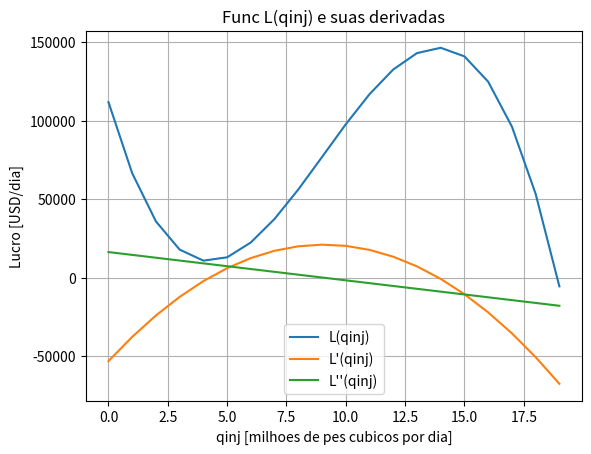
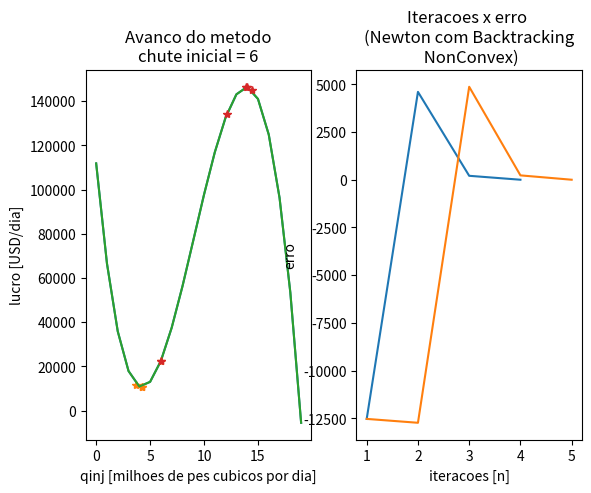
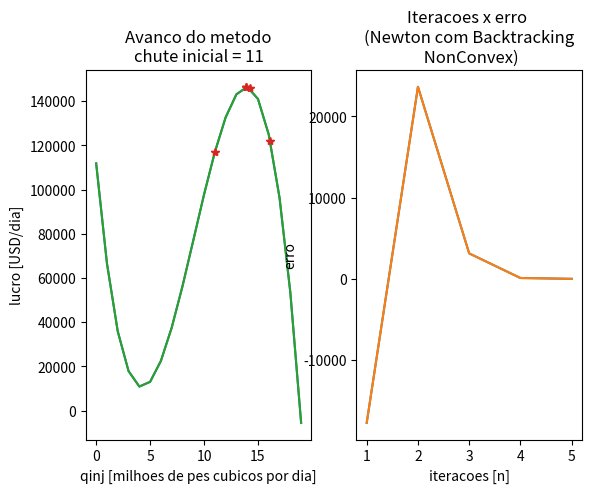

The matplotlib source for these figures, in order:
import matplotlib.pyplot as plt

def Liq_Profit_negative(qinj):
    return -(-300*(qinj**3) + 8170.4*(qinj**2) - 53112*qinj + 111800)

def first_dFdt_Liq_Profit_negative(qinj):
    return -(-3*300*(qinj**2) + 2*8170.4*(qinj) - 53112)

def second_dFdt_Liq_Profit_negative(qinj):
    return -(-2*3*300*(qinj) + 2*8170.4)

#plotando a funcao originao (nao negativa)
vecqinj = []
vecliqprofit = []
vecliqprofit1d = []
vecliqprofit2d = []
for qinj in range(20):
    vecqinj.append(qinj)
    vecliqprofit.append(-Liq_Profit_negative(qinj))
    vecliqprofit1d.append(-first_dFdt_Liq_Profit_negative(qinj))
    vecliqprofit2d.append(-second_dFdt_Liq_Profit_negative(qinj))
plt.figure('L')
plt.plot(vecqinj,vecliqprofit,label = "L(qinj)")
plt.plot(vecqinj,vecliqprofit1d,label = "L'(qinj)")
plt.plot(vecqinj,vecliqprofit2d,label = "L''(qinj)")
plt.title("Func L(qinj) e suas derivadas")
plt.xlabel('qinj [milhoes de pes cubicos por dia]')
plt.ylabel('Lucro [USD/dia]')
plt.legend()
plt.grid()
plt.show()

def Newton(x0 = float, epislon = float, max_iter = float, passo = 1):
    iter = 0

    ########VETORES VAZIOS PARA PLOT
    xk_vector   = []
    yk_vector   = []
    iter_vector = []
    ################################

    while not(iter>=max_iter):
        iter+=1
        iter_vector.append(iter)
        xk_vector.append(x0)
        yk_vector.append(first_dFdt_Liq_Profit_negative(x0))
        
        x0 = x0 - first_dFdt_Liq_Profit_negative(x0)/second_dFdt_Liq_Profit_negative(x0)
        if (abs(first_dFdt_Liq_Profit_negative(x0))<=epislon): break

    #####PLOTS
    plt.figure(chute)
    plt.subplot(1,2,1)
    plt.plot(vecqinj,vecliqprofit,xk_vector,[-Liq_Profit_negative(i) for i in xk_vector], "*")
    plt.grid()
    plt.title("Avanco do metodo em L(qinj)\nchute inicial = "+str(chute))
    plt.xlabel('qinj [milhoes de pes cubicos por dia]')
    plt.ylabel('lucro [USD/dia]')
    
    plt.subplot(1,2,2)
    plt.plot(iter_vector,yk_vector)
    plt.grid()
    plt.title("Iteracoes x erro \n(Newton sem Backtracking)")
    plt.xlabel('iteracoes [n]')
    plt.ylabel('erro')
    plt.show()
    ###########


    return x0,iter

def NewtonB_not_conv(x0 = float, epislon = float, max_iter = float, passo = 1):
    iter = 0
    chute_inicial = x0

    ########VETORES VAZIOS PARA PLOT
    xk_vector   = []
    yk_vector   = []
    iter_vector = []
    ################################

    while not(iter>=max_iter):
        iter+=1
        iter_vector.append(iter)
        xk_vector.append(x0)
        yk_vector.append(first_dFdt_Liq_Profit_negative(x0))
        
        if second_dFdt_Liq_Profit_negative(x0)>0:
            v = -first_dFdt_Liq_Profit_negative(x0)/second_dFdt_Liq_Profit_negative(x0)
        else:
            v = -first_dFdt_Liq_Profit_negative(x0)
        
        while Liq_Profit_negative(x0+v)>first_dFdt_Liq_Profit_negative(x0)+passo*first_dFdt_Liq_Profit_negative(x0)*v:
            v = v/2
        
        x0 = x0 + v
        
        if (abs(first_dFdt_Liq_Profit_negative(x0))<=epislon): break

    #####PLOTS
    plt.subplot(1,2,1)
    plt.plot(vecqinj,vecliqprofit,xk_vector,[-Liq_Profit_negative(i) for i in xk_vector], "*")
    plt.grid()
    plt.title("Avanco do metodo\nchute inicial = "+str(chute))
    plt.xlabel('qinj [milhoes de pes cubicos por dia]')
    plt.ylabel('lucro [USD/dia]')
    
    plt.subplot(1,2,2)
    plt.plot(iter_vector,yk_vector)
    plt.grid()
    plt.title("Iteracoes x erro \n(Newton com Backtracking\n NonConvex)")
    plt.xlabel('iteracoes [n]')
    plt.ylabel('erro')
    plt.show()
    ###########


    return x0,iter

for chute in [6,11]:
    N = Newton(chute,10e-5,100)
    NB = NewtonB_not_conv(chute,10e-5,100)
    print("Sem backtracking e chute inicial "+str(chute)+" = "+str(N[0])+" com "+str(N[1])+" iteracoes")
    print("Com backtracking e chute inicial "+str(chute)+" = "+str(NB[0])+" com "+str(NB[1])+" iteracoes")
